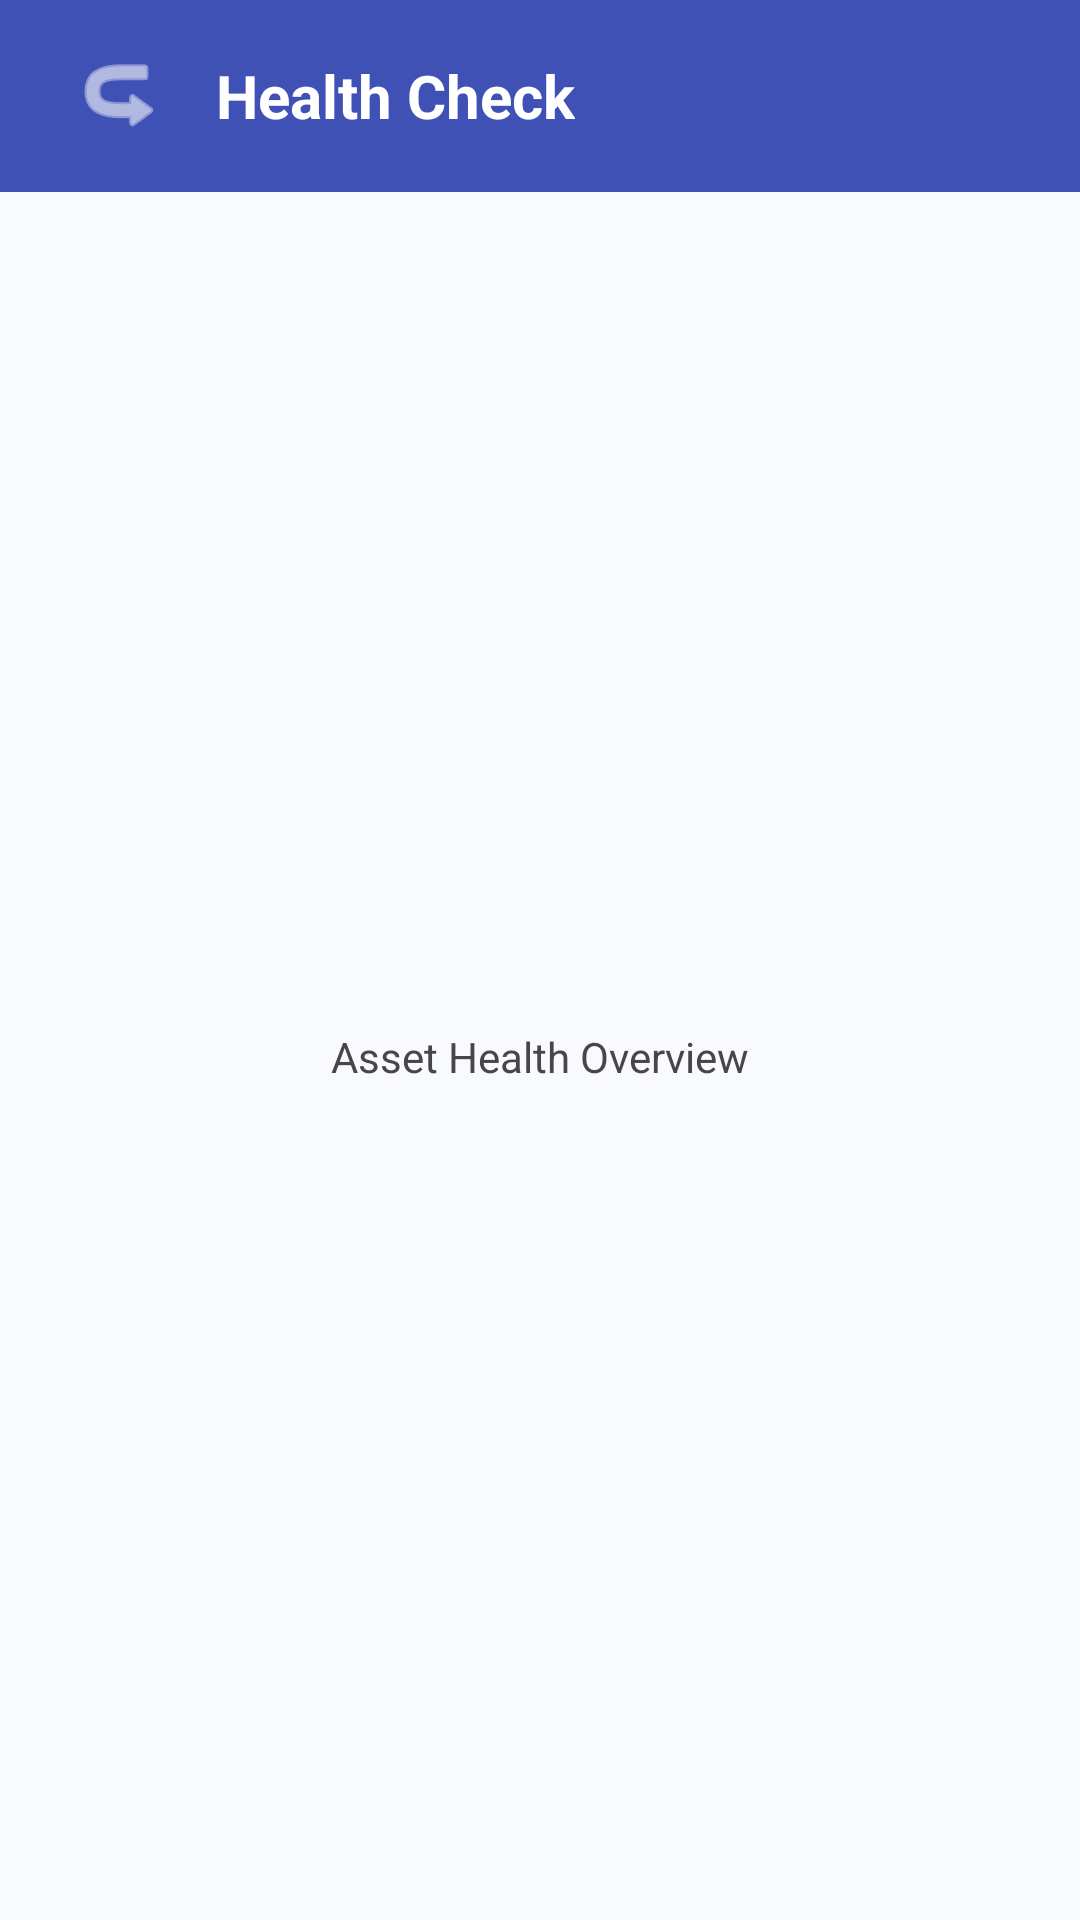

Produce the Android XML layout that renders to this screen, including the resource entries it uses.
<!-- AndroidManifest.xml: application theme Theme.NammaShaaleInventory -->
<!-- res/layout/activity_health_check.xml -->
<?xml version="1.0" encoding="utf-8"?>
<androidx.constraintlayout.widget.ConstraintLayout xmlns:android="http://schemas.android.com/apk/res/android"
    xmlns:app="http://schemas.android.com/apk/res-auto"
    android:layout_width="match_parent"
    android:layout_height="match_parent"
    android:background="@color/background">

    <LinearLayout
        android:id="@+id/topBar"
        android:layout_width="match_parent"
        android:layout_height="64dp"
        android:background="#3F51B5"
        android:gravity="center_vertical"
        android:orientation="horizontal"
        android:paddingHorizontal="16dp"
        app:layout_constraintTop_toTopOf="parent">

        <ImageButton
            android:id="@+id/btnBack"
            android:layout_width="48dp"
            android:layout_height="48dp"
            android:background="?attr/selectableItemBackgroundBorderless"
            android:src="@android:drawable/ic_menu_revert"
            android:rotation="180"
            app:tint="@color/white" />

        <TextView
            android:layout_width="wrap_content"
            android:layout_height="wrap_content"
            android:layout_marginStart="8dp"
            android:text="Health Check"
            android:textColor="@color/white"
            android:textSize="20sp"
            android:textStyle="bold" />
    </LinearLayout>

    <TextView
        android:layout_width="wrap_content"
        android:layout_height="wrap_content"
        android:text="Asset Health Overview"
        app:layout_constraintBottom_toBottomOf="parent"
        app:layout_constraintEnd_toEndOf="parent"
        app:layout_constraintStart_toStartOf="parent"
        app:layout_constraintTop_toBottomOf="@id/topBar" />

</androidx.constraintlayout.widget.ConstraintLayout>
<!-- resources referenced by this layout -->
<resources>
  <color name="background">#F8FAFC</color>
  <color name="white">#FFFFFF</color>
  <style name="Theme.NammaShaaleInventory" parent="Theme.Material3.DayNight.NoActionBar">
          
          <item name="colorPrimary">@color/primary</item>
          <item name="colorOnPrimary">@color/on_primary</item>
          <item name="colorPrimaryContainer">@color/primary_variant</item>
  
          
          <item name="colorSecondary">@color/secondary</item>
          <item name="colorOnSecondary">@color/on_secondary</item>
  
          
          <item name="android:statusBarColor">#1565C0</item>
          <item name="android:windowBackground">@color/background</item>
      </style>
  <color name="primary">#3F51B5</color>
  <color name="on_primary">#FFFFFF</color>
  <color name="primary_variant">#303F9F</color>
  <color name="secondary">#22C55E</color>
  <color name="on_secondary">#FFFFFF</color>
</resources>
